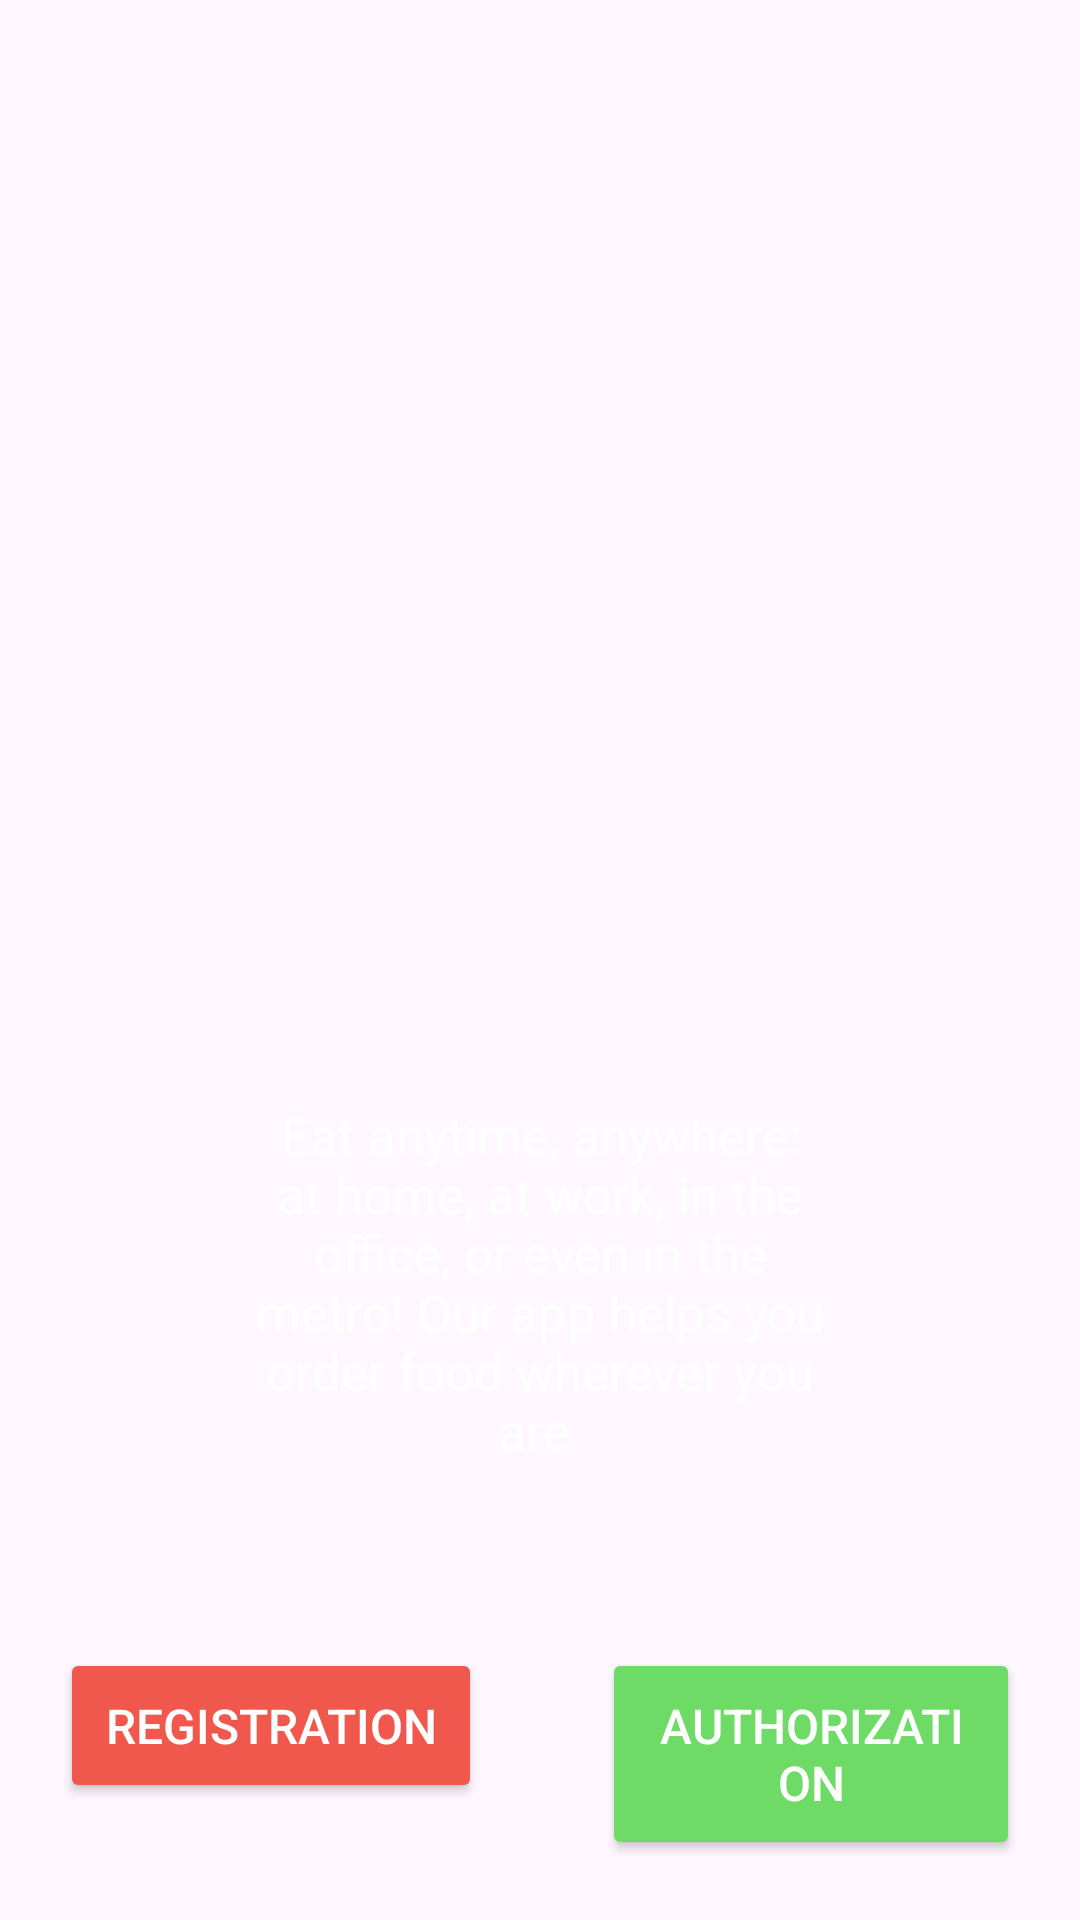

This screen was rendered from an Android layout file. Write that file and the resources it references.
<!-- AndroidManifest.xml: application theme Theme.Ordy -->
<!-- res/layout/activity_main.xml -->
<?xml version="1.0" encoding="utf-8"?>
<RelativeLayout xmlns:android="http://schemas.android.com/apk/res/android"
    xmlns:app="http://schemas.android.com/apk/res-auto"
    xmlns:tools="http://schemas.android.com/tools"
    android:id="@+id/main"
    android:layout_width="match_parent"
    android:layout_height="match_parent"
    android:background="@drawable/background"
    tools:context=".MainActivity">

    <LinearLayout
        android:layout_width="wrap_content"
        android:layout_height="wrap_content"
        android:orientation="vertical"
        android:layout_centerInParent="true">

        <ImageView
            android:layout_width="200dp"
            android:layout_height="200dp"
            android:src="@drawable/logo"
            android:contentDescription="@string/app_name"
            />

        <TextView
            android:layout_width="200dp"
            android:layout_height="wrap_content"
            android:text="@string/slogan"
            android:textColor="@android:color/white"
            android:gravity="center"
            android:textSize="17sp"
            android:layout_marginTop="15dp"/>
    </LinearLayout>

    <LinearLayout
        android:layout_width="wrap_content"
        android:layout_height="wrap_content"
        android:orientation="horizontal"
        android:layout_centerInParent="true"
        android:layout_alignParentBottom="true">

        <Button
            android:id="@+id/buttonSignUp"
            android:layout_width="wrap_content"
            android:layout_height="wrap_content"
            android:text="@string/register"
            android:textSize="16sp"
            android:padding="15dp"
            android:textColor="@android:color/white"
            android:backgroundTint="@color/btnSignUp"
            android:layout_margin="20dp"/>

        <Button
            android:id="@+id/buttonSignIn"
            android:layout_width="wrap_content"
            android:layout_height="wrap_content"
            android:text="@string/auth"
            android:textSize="16sp"
            android:padding="15dp"
            android:textColor="@android:color/white"
            android:backgroundTint="@color/btnSignIn"
            android:layout_margin="20dp"/>


    </LinearLayout>

</RelativeLayout>
<!-- resources referenced by this layout -->
<resources>
  <color name="btnSignIn">#6fdb67</color>
  <color name="btnSignUp">#f0584d</color>
  <string name="app_name">Ordy</string>
  <string name="auth">Authorization</string>
  <string name="register">Registration</string>
  <string name="slogan">Eat anytime, anywhere: at home, at work, in the office, or even in the metro! Our app helps you order food wherever you are.</string>
  <style name="Theme.Ordy" parent="Base.Theme.Ordy" />
  <style name="Base.Theme.Ordy" parent="Theme.Material3.DayNight.NoActionBar">
          
          <item name="colorPrimary">@color/colorPrimary</item>
      </style>
  <color name="colorPrimary">#333</color>
</resources>
